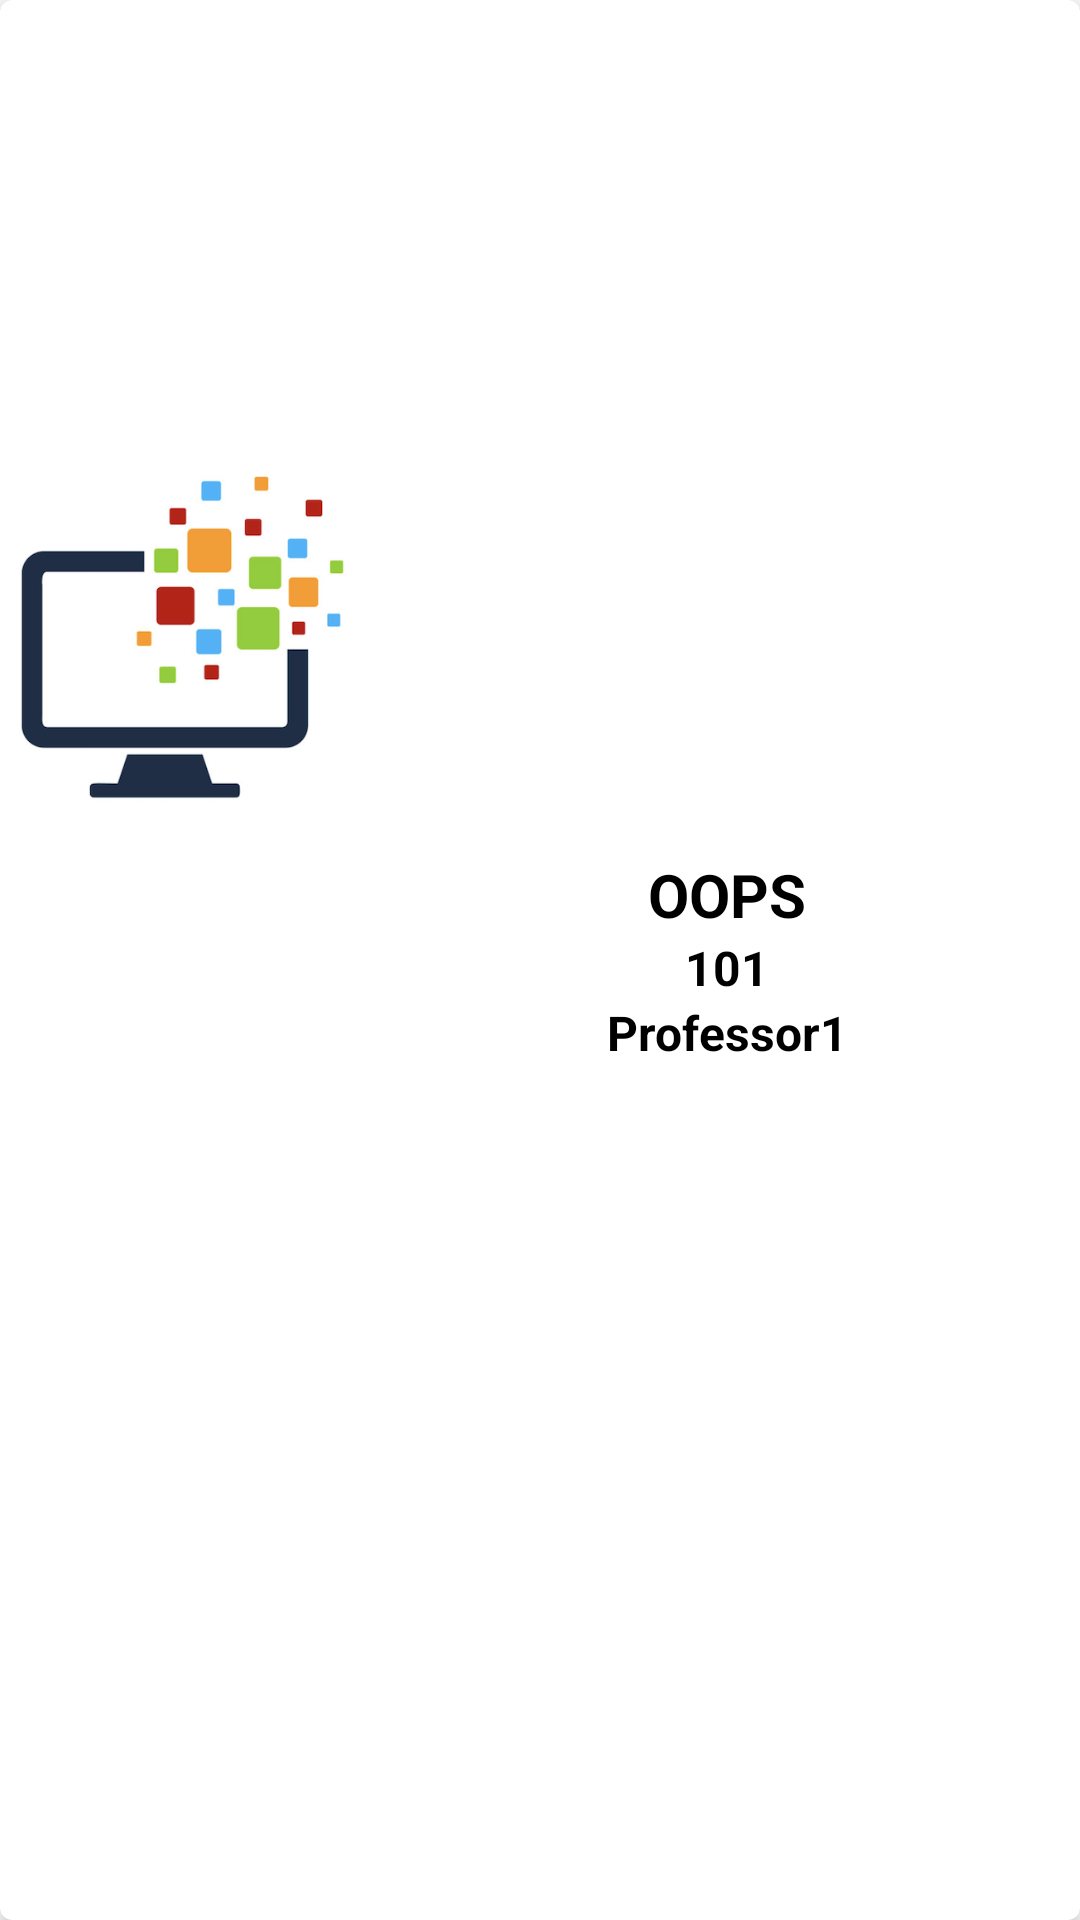

Reconstruct the res/layout file that produces this screen, plus the resources it refers to.
<!-- AndroidManifest.xml: application theme Theme.myapp -->
<!-- res/layout/regcoursesample.xml -->
<?xml version="1.0" encoding="utf-8"?>
<LinearLayout xmlns:android="http://schemas.android.com/apk/res/android"
    xmlns:app="http://schemas.android.com/apk/res-auto"
    android:layout_width="match_parent"
    android:layout_height="120dp"
    android:layout_margin="6dp"
    android:orientation="vertical">

    <androidx.cardview.widget.CardView
        android:layout_width="match_parent"
        android:layout_height="match_parent"
        app:cardCornerRadius="4dp"
        app:cardElevation="4dp">

        <LinearLayout
            android:layout_width="match_parent"
            android:layout_height="match_parent"
            android:orientation="horizontal">

            <ImageView
                android:id="@+id/regcourseimage"
                android:layout_width="120dp"
                android:layout_height="wrap_content"
                app:srcCompat="@drawable/comp_logo" />

            <LinearLayout
                android:layout_width="match_parent"
                android:layout_height="match_parent"
                android:layout_marginLeft="10dp"
                android:layout_marginRight="5dp"
                android:gravity="center_vertical"
                android:orientation="vertical">

                <TextView
                    android:id="@+id/regCourseName"
                    android:layout_width="match_parent"
                    android:layout_height="wrap_content"
                    android:text="OOPS"
                    android:textAlignment="center"
                    android:textColor="@color/dblack"
                    android:textSize="20sp"
                    android:textStyle="bold" />

                <TextView
                    android:id="@+id/regCourseNum"
                    android:layout_width="match_parent"
                    android:layout_height="wrap_content"
                    android:text="101"
                    android:textAlignment="center"
                    android:textColor="@color/dblack"
                    android:textSize="16sp"
                    android:textStyle="bold" />

                <TextView
                    android:id="@+id/reginstructor"
                    android:layout_width="match_parent"
                    android:layout_height="wrap_content"
                    android:text="Professor1"
                    android:textAlignment="center"
                    android:textColor="@color/dblack"
                    android:textSize="16sp"
                    android:textStyle="bold" />
            </LinearLayout>
        </LinearLayout>
    </androidx.cardview.widget.CardView>
</LinearLayout>
<!-- resources referenced by this layout -->
<resources>
  <color name="dblack">#FF000000</color>
  <!-- drawable comp_logo: png bitmap (drawable, 49671 bytes) -->
  <style name="Theme.myapp" parent="Theme.MaterialComponents.DayNight.DarkActionBar">
          
          <item name="colorPrimary">@color/lightYellow</item>
          <item name="colorPrimaryVariant">@color/Gray</item>
          <item name="colorOnPrimary">@color/black</item>
          
          <item name="colorSecondary">@color/teal_200</item>
          <item name="colorSecondaryVariant">@color/teal_700</item>
          <item name="colorOnSecondary">@color/white</item>
          
          <item name="android:statusBarColor" tools:targetApi="l">?attr/colorPrimaryVariant</item>
          
      </style>
  <color name="lightYellow"> #BFAE16</color>
  <color name="Gray">#808080</color>
  <color name="black">#000000</color>
  <color name="teal_200">#FF03DAC5</color>
  <color name="teal_700">#FF018786</color>
  <color name="white">#FFFFFFFF</color>
</resources>
